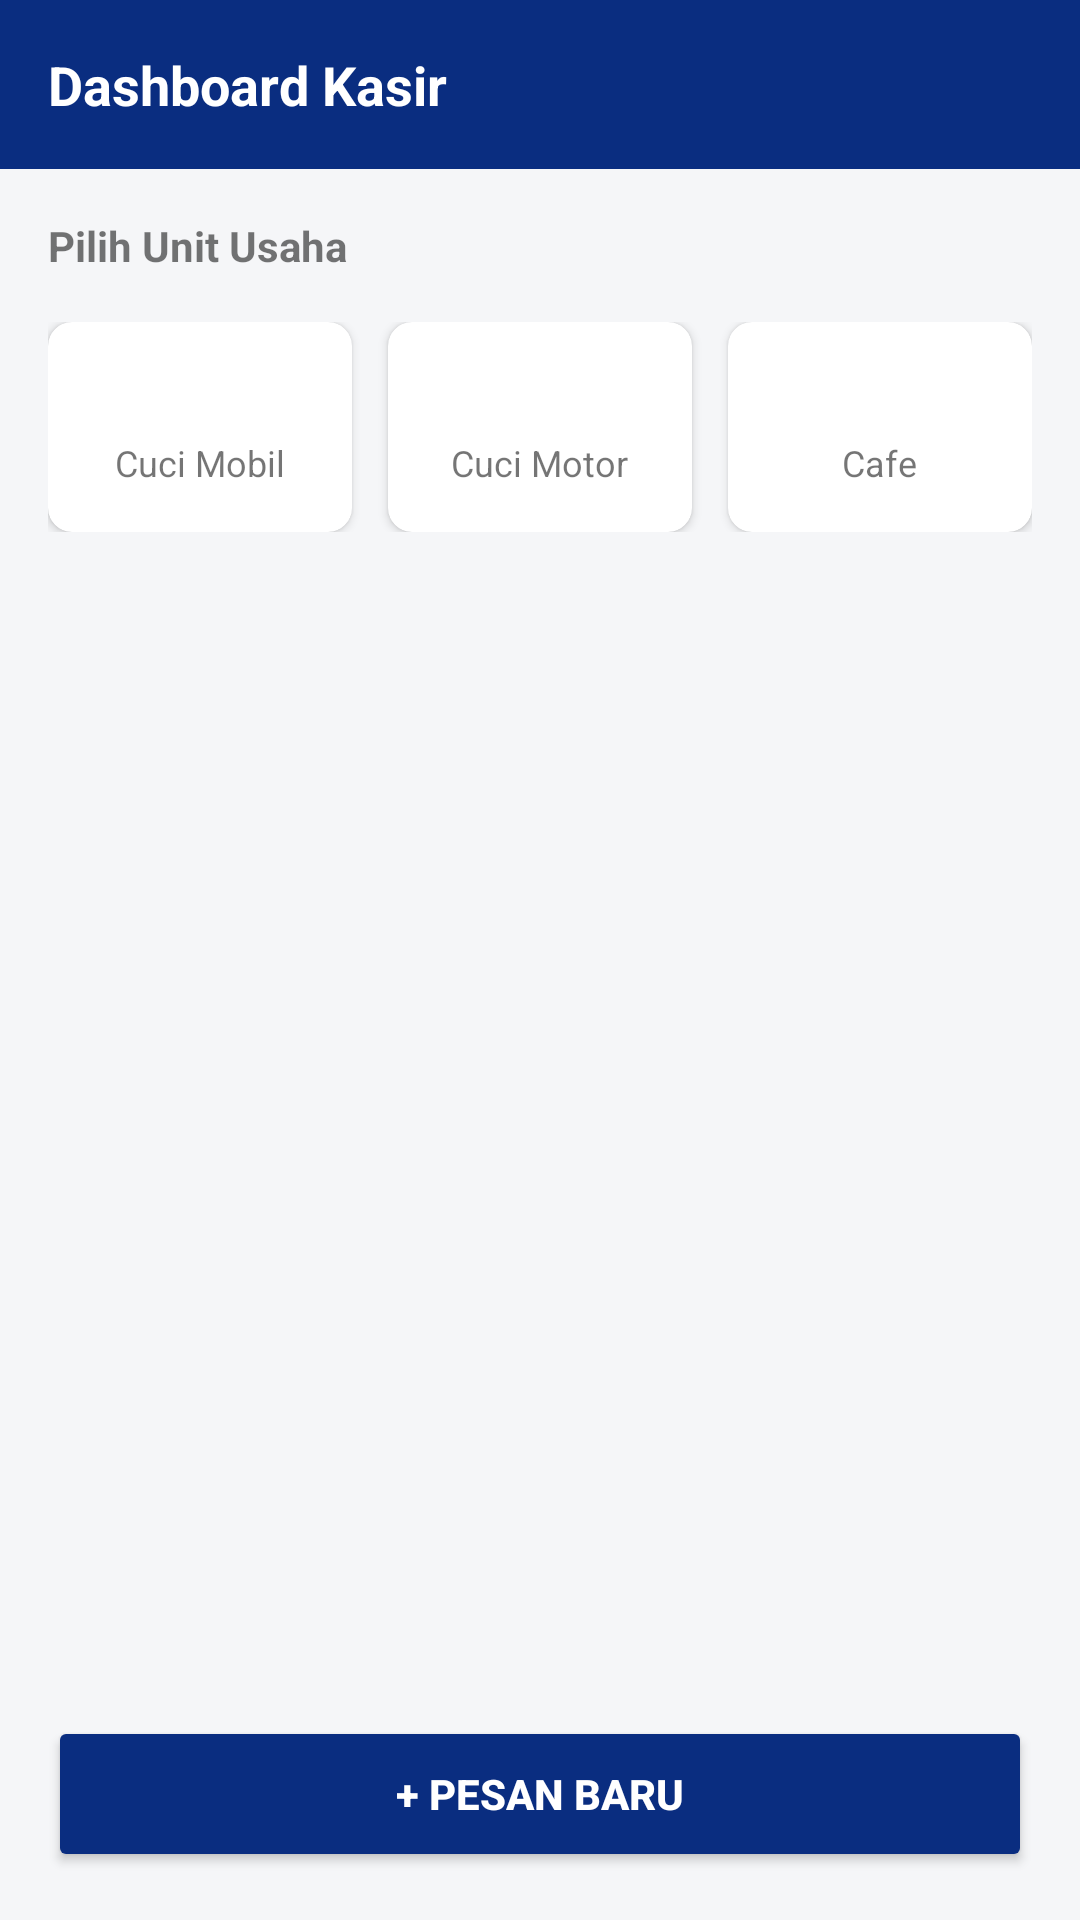

Write the Android layout XML for this screen, with the resource values it uses.
<!-- AndroidManifest.xml: application theme Theme.Pitstop -->
<!-- res/layout/fragment_kasir_dashboard.xml -->
<?xml version="1.0" encoding="utf-8"?>
<RelativeLayout xmlns:android="http://schemas.android.com/apk/res/android"
    xmlns:app="http://schemas.android.com/apk/res-auto"
    android:layout_width="match_parent"
    android:layout_height="match_parent"
    android:background="#F5F6F8">

    <ScrollView
        android:layout_width="match_parent"
        android:layout_height="match_parent"
        android:layout_above="@null">

        <LinearLayout
            android:layout_width="match_parent"
            android:layout_height="wrap_content"
            android:orientation="vertical">

            
            <RelativeLayout
                android:layout_width="match_parent"
                android:layout_height="wrap_content"
                android:background="#0A2D80"
                android:padding="16dp">

                <TextView
                    android:layout_width="wrap_content"
                    android:layout_height="wrap_content"
                    android:text="Dashboard Kasir"
                    android:textColor="#FFFFFF"
                    android:textSize="18sp"
                    android:textStyle="bold" />

                <ImageView
                    android:layout_width="24dp"
                    android:layout_height="24dp"
                    android:layout_alignParentEnd="true"
                    android:src="@null"
                    app:tint="#FFFFFF" />
            </RelativeLayout>

            
            <TextView
                android:layout_width="wrap_content"
                android:layout_height="wrap_content"
                android:layout_marginStart="16dp"
                android:layout_marginTop="16dp"
                android:text="Pilih Unit Usaha"
                android:textStyle="bold" />

            <LinearLayout
                android:layout_width="match_parent"
                android:layout_height="wrap_content"
                android:orientation="horizontal"
                android:padding="16dp">

                <androidx.cardview.widget.CardView
                    android:layout_width="0dp"
                    android:layout_height="70dp"
                    android:layout_marginEnd="8dp"
                    android:layout_weight="1"
                    app:cardCornerRadius="8dp">

                    <LinearLayout
                        android:layout_width="match_parent"
                        android:layout_height="match_parent"
                        android:gravity="center"
                        android:orientation="vertical">

                        <ImageView
                            android:layout_width="24dp"
                            android:layout_height="24dp"
                            android:src="@null" />

                        <TextView
                            android:layout_width="wrap_content"
                            android:layout_height="wrap_content"
                            android:text="Cuci Mobil"
                            android:textSize="12sp" />
                    </LinearLayout>
                </androidx.cardview.widget.CardView>

                <androidx.cardview.widget.CardView
                    android:layout_width="0dp"
                    android:layout_height="70dp"
                    android:layout_marginHorizontal="4dp"
                    android:layout_weight="1"
                    app:cardCornerRadius="8dp">

                    <LinearLayout
                        android:layout_width="match_parent"
                        android:layout_height="match_parent"
                        android:gravity="center"
                        android:orientation="vertical">

                        <ImageView
                            android:layout_width="24dp"
                            android:layout_height="24dp"
                            android:src="@null" />

                        <TextView
                            android:layout_width="wrap_content"
                            android:layout_height="wrap_content"
                            android:text="Cuci Motor"
                            android:textSize="12sp" />
                    </LinearLayout>
                </androidx.cardview.widget.CardView>

                <androidx.cardview.widget.CardView
                    android:layout_width="0dp"
                    android:layout_height="70dp"
                    android:layout_marginStart="8dp"
                    android:layout_weight="1"
                    app:cardCornerRadius="8dp">

                    <LinearLayout
                        android:layout_width="match_parent"
                        android:layout_height="match_parent"
                        android:gravity="center"
                        android:orientation="vertical">

                        <ImageView
                            android:layout_width="24dp"
                            android:layout_height="24dp"
                            android:src="@null" />

                        <TextView
                            android:layout_width="wrap_content"
                            android:layout_height="wrap_content"
                            android:text="Cafe"
                            android:textSize="12sp" />
                    </LinearLayout>
                </androidx.cardview.widget.CardView>
            </LinearLayout>

        </LinearLayout>
    </ScrollView>

    
    <Button
        android:id="@+id/btnPesanBaru"
        android:layout_width="match_parent"
        android:layout_height="52dp"
        android:layout_alignParentBottom="true"
        android:layout_margin="16dp"
        android:backgroundTint="#0A2D80"
        android:text="+ PESAN BARU"
        android:textColor="#FFFFFF"
        android:textStyle="bold"
        app:cornerRadius="8dp" />

</RelativeLayout>
<!-- resources referenced by this layout -->
<resources>
  <style name="Theme.Pitstop" parent="Theme.MaterialComponents.Light.NoActionBar">
          <item name="colorPrimary">@color/primary</item>
          <item name="colorPrimaryDark">@color/primary_dark</item>
          <item name="colorAccent">@color/accent</item>
          <item name="android:windowBackground">@color/background</item>
          <item name="android:statusBarColor">@color/primary</item>
  
          
          <item name="android:textColorPrimary">@color/black</item>
          <item name="android:textColorSecondary">@color/grey</item>
          <item name="android:textColorHint">@color/grey</item>
  
          
          <item name="alertDialogTheme">@style/ThemeOverlay.Pitsop.Dialog</item>
      </style>
  <color name="primary">#3fe0d0</color>
  <color name="primary_dark">#0D1F3D</color>
  <color name="accent">#2D6CDF</color>
  <color name="background">#F8FAFC</color>
  <color name="black">#1A1A1A</color>
  <color name="grey">#7C8698</color>
  <style name="ThemeOverlay.Pitsop.Dialog" parent="ThemeOverlay.MaterialComponents.Dialog.Alert">
          <item name="android:windowBackground">@color/white</item>
          <item name="android:textColorPrimary">@color/black</item>
          <item name="android:textColorSecondary">@color/grey</item>
      </style>
  <color name="white">#FFFFFF</color>
</resources>
